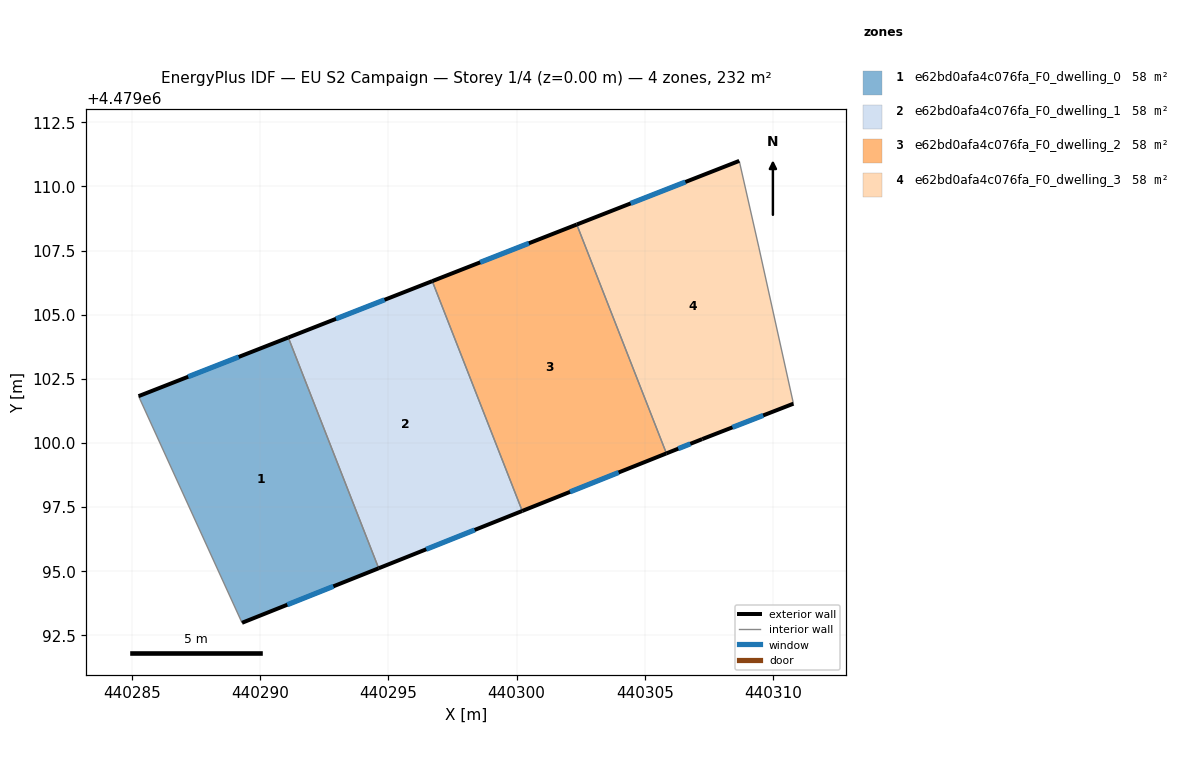
=== STOREY PLAN SPEC (per zone: floor XY polygon, exterior-wall plan segments, windows/doors) ===
zone 1: e62bd0afa4c076fa_F0_dwelling_0  (58.1 m²)
  floor: (440291.10, 4479104.11) (440294.62, 4479095.12) (440289.30, 4479092.99) (440285.27, 4479101.83)
  exterior wall: (440291.10, 4479104.11) – (440285.27, 4479101.83)  [6.3 m]
    window: (440289.17, 4479103.36) – (440287.20, 4479102.58)  [2.1 m²]
  exterior wall: (440289.30, 4479092.99) – (440294.62, 4479095.12)  [5.7 m]
    window: (440291.06, 4479093.70) – (440292.86, 4479094.41)  [2.0 m²]
  interior walls: 2
zone 2: e62bd0afa4c076fa_F0_dwelling_1  (58.1 m²)
  floor: (440296.71, 4479106.31) (440300.22, 4479097.35) (440294.62, 4479095.12) (440291.10, 4479104.11)
  exterior wall: (440296.71, 4479106.31) – (440291.10, 4479104.11)  [6.0 m]
    window: (440294.85, 4479105.58) – (440292.96, 4479104.84)  [2.1 m²]
  exterior wall: (440294.62, 4479095.12) – (440300.22, 4479097.35)  [6.0 m]
    window: (440296.48, 4479095.86) – (440298.37, 4479096.61)  [2.1 m²]
  interior walls: 2
zone 3: e62bd0afa4c076fa_F0_dwelling_2  (58.1 m²)
  floor: (440302.35, 4479108.52) (440305.84, 4479099.60) (440300.22, 4479097.35) (440296.71, 4479106.31)
  exterior wall: (440302.35, 4479108.52) – (440296.71, 4479106.31)  [6.1 m]
    window: (440300.48, 4479107.79) – (440298.58, 4479107.04)  [2.1 m²]
  exterior wall: (440300.22, 4479097.35) – (440305.84, 4479099.60)  [6.1 m]
    window: (440302.08, 4479098.10) – (440303.98, 4479098.85)  [2.1 m²]
  interior walls: 2
zone 4: e62bd0afa4c076fa_F0_dwelling_3  (58.1 m²)
  floor: (440308.68, 4479111.00) (440309.44, 4479107.64) (440310.79, 4479101.53) (440307.24, 4479100.15) (440305.84, 4479099.60) (440302.35, 4479108.52)
  exterior wall: (440307.24, 4479100.15) – (440310.79, 4479101.53)  [3.8 m]
    window: (440308.42, 4479100.61) – (440309.61, 4479101.08)  [1.3 m²]
  exterior wall: (440305.84, 4479099.60) – (440307.24, 4479100.15)  [1.5 m]
    window: (440306.30, 4479099.78) – (440306.77, 4479099.97)  [0.5 m²]
  exterior wall: (440308.68, 4479111.00) – (440302.35, 4479108.52)  [6.8 m]
    window: (440306.58, 4479110.18) – (440304.45, 4479109.34)  [2.3 m²]
  interior walls: 3

=== DERIVED (storey summary) ===
Building: EU S2 Campaign
Storey: 1 of 4  (floor level z = 0.00 m)
Storey gross floor area: 232.4 m²
Zones on this storey: 4
  - e62bd0afa4c076fa_F0_dwelling_0: floor 58.1 m²; exterior wall 12.0 m (36.0 m²); 2 window(s) 4.1 m²; WWR 11.4%
  - e62bd0afa4c076fa_F0_dwelling_1: floor 58.1 m²; exterior wall 12.1 m (36.2 m²); 2 window(s) 4.1 m²; WWR 11.4%
  - e62bd0afa4c076fa_F0_dwelling_2: floor 58.1 m²; exterior wall 12.1 m (36.3 m²); 2 window(s) 4.1 m²; WWR 11.4%
  - e62bd0afa4c076fa_F0_dwelling_3: floor 58.1 m²; exterior wall 12.1 m (36.4 m²); 3 window(s) 4.1 m²; WWR 11.4%
Zone adjacency (shared interzone walls):
  - e62bd0afa4c076fa_F0_dwelling_0 ↔ e62bd0afa4c076fa_F0_dwelling_1
  - e62bd0afa4c076fa_F0_dwelling_1 ↔ e62bd0afa4c076fa_F0_dwelling_2
  - e62bd0afa4c076fa_F0_dwelling_2 ↔ e62bd0afa4c076fa_F0_dwelling_3